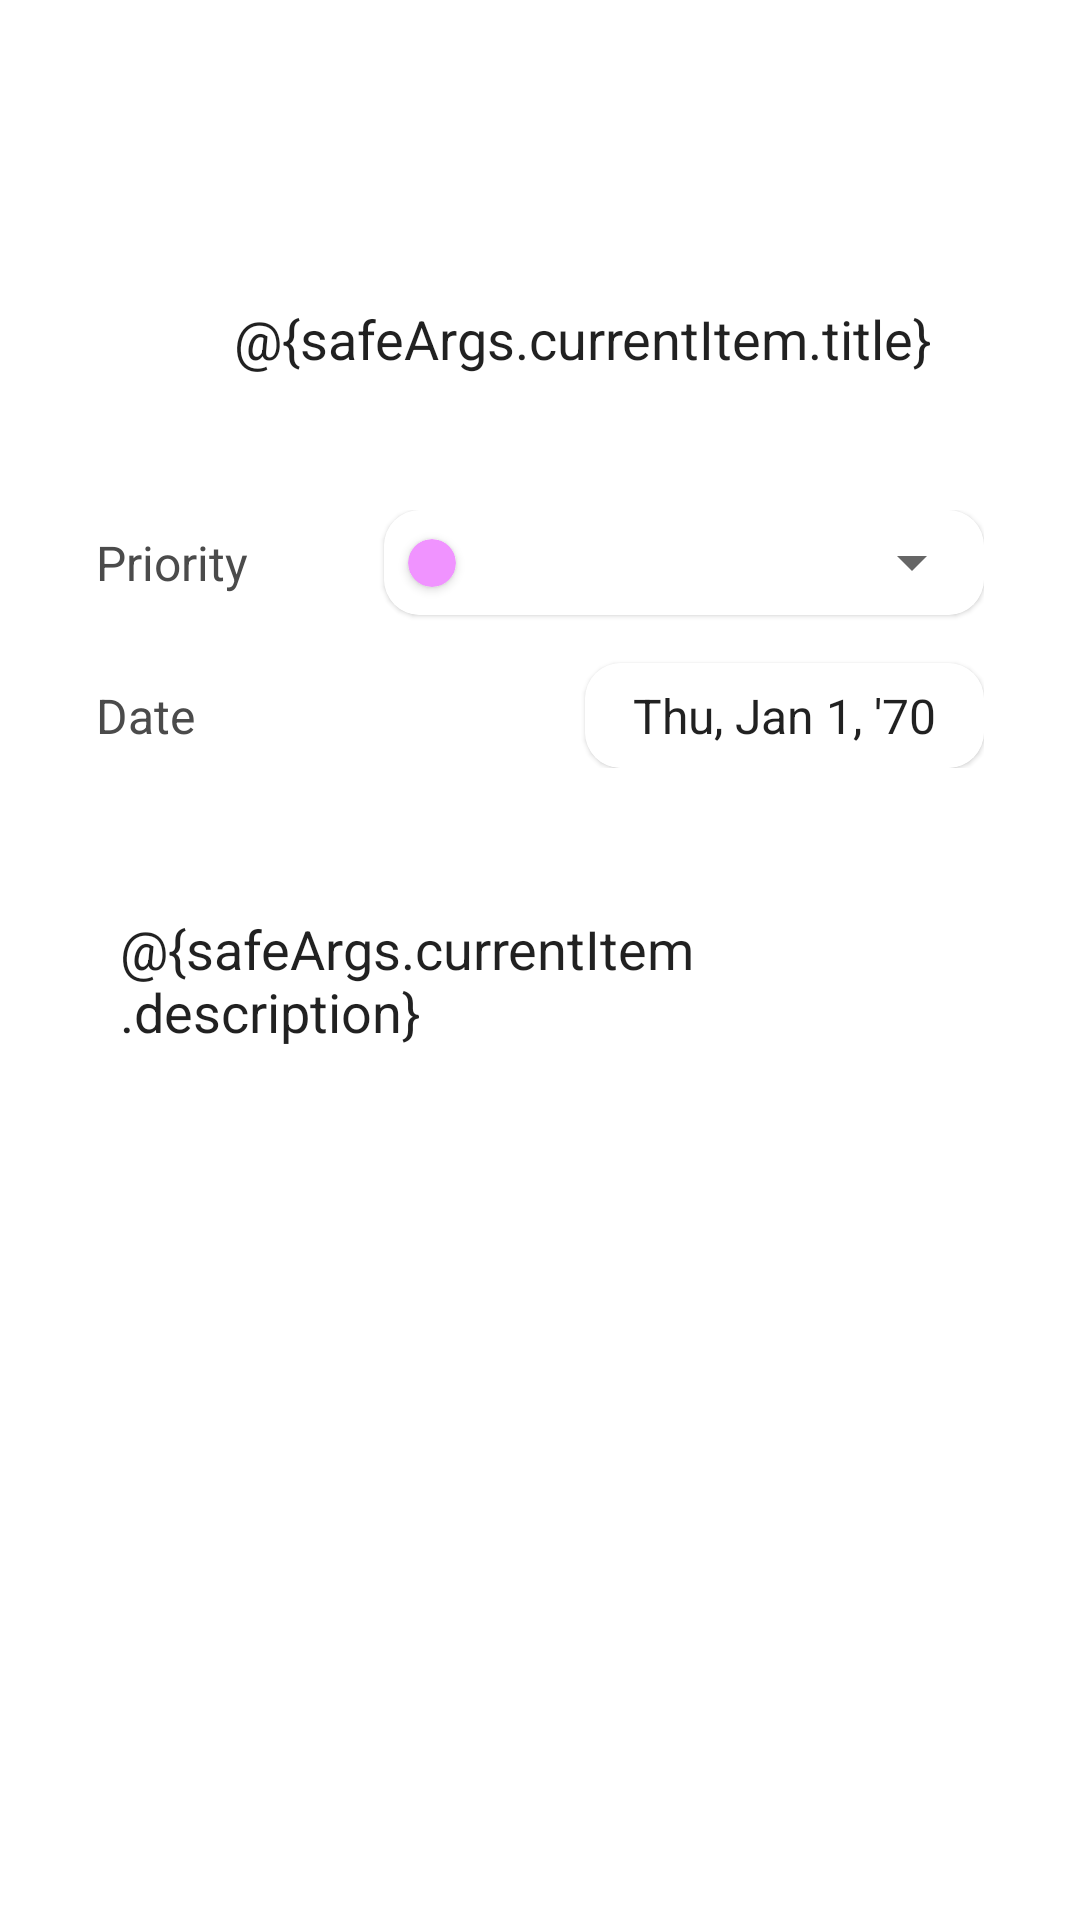

Android layout source for this screen:
<!-- AndroidManifest.xml: application theme Theme.NotesApp -->
<!-- res/layout/fragment_update.xml -->
<?xml version="1.0" encoding="utf-8"?>
<androidx.constraintlayout.widget.ConstraintLayout xmlns:android="http://schemas.android.com/apk/res/android"
    xmlns:app="http://schemas.android.com/apk/res-auto"
    xmlns:tools="http://schemas.android.com/tools"
    android:layout_width="match_parent"
    android:layout_height="match_parent"
    android:padding="16dp"
    tools:context=".presentation.update.UpdateFragment">

    <com.google.android.material.appbar.MaterialToolbar
        android:id="@+id/toolbar_update"
        android:layout_width="match_parent"
        android:layout_height="wrap_content"
        app:layout_constraintTop_toTopOf="parent" />

    <View
        android:id="@+id/view"
        android:layout_width="30dp"
        android:layout_height="30dp"
        android:background="@drawable/bg_light_gray_radius"
        app:layout_constraintBottom_toBottomOf="@id/edt_title_update"
        app:layout_constraintStart_toStartOf="parent"
        app:layout_constraintTop_toTopOf="@id/edt_title_update" />

    <EditText
        android:id="@+id/edt_title_update"
        android:layout_width="0dp"
        android:layout_height="50dp"
        android:layout_marginStart="8dp"
        android:layout_marginTop="16dp"
        android:background="@drawable/custom_input"
        android:ems="10"
        android:hint="@string/txt_title"
        android:text="@{safeArgs.currentItem.title}"
        android:importantForAutofill="no"
        android:inputType="textPersonName"
        android:paddingStart="24dp"
        android:paddingEnd="24dp"
        app:layout_constraintEnd_toEndOf="parent"
        app:layout_constraintStart_toEndOf="@+id/view"
        app:layout_constraintTop_toBottomOf="@id/toolbar_update" />

    <androidx.constraintlayout.widget.ConstraintLayout
        android:id="@+id/view_2"
        android:layout_width="match_parent"
        android:layout_height="wrap_content"
        android:layout_marginTop="16dp"
        android:background="@drawable/bg_light_gray_radius"
        android:padding="16dp"
        app:layout_constraintTop_toBottomOf="@id/edt_title_update">

        <TextView
            android:id="@+id/tv_priority_update"
            android:layout_width="wrap_content"
            android:layout_height="wrap_content"
            android:background="@android:color/transparent"
            android:text="@string/txt_priority"
            android:textColor="@color/gray"
            android:textSize="16sp"
            app:layout_constraintBottom_toBottomOf="@id/cv_priority_update"
            app:layout_constraintStart_toStartOf="parent"
            app:layout_constraintTop_toTopOf="@id/cv_priority_update" />

        <TextView
            android:id="@+id/tv_date_update"
            android:layout_width="wrap_content"
            android:layout_height="wrap_content"
            android:background="@android:color/transparent"
            android:text="@string/txt_date"
            android:textColor="@color/gray"
            android:textSize="16sp"
            app:layout_constraintBottom_toBottomOf="@id/cv_date_update"
            app:layout_constraintStart_toStartOf="parent"
            app:layout_constraintTop_toTopOf="@id/cv_date_update" />

        <com.google.android.material.card.MaterialCardView
            android:id="@+id/cv_priority_update"
            android:layout_width="200dp"
            android:layout_height="wrap_content"
            android:orientation="horizontal"
            app:cardBackgroundColor="@color/white"
            app:cardCornerRadius="12dp"
            app:layout_constraintEnd_toEndOf="parent"
            app:layout_constraintTop_toTopOf="parent">

            <androidx.constraintlayout.widget.ConstraintLayout
                android:layout_width="match_parent"
                android:layout_height="match_parent">

                <androidx.cardview.widget.CardView
                    android:id="@+id/priority_indicator"
                    android:layout_width="16dp"
                    android:layout_height="16dp"
                    android:layout_marginStart="8dp"
                    app:cardBackgroundColor="@color/pink"
                    app:cardCornerRadius="100dp"
                    app:layout_constraintBottom_toBottomOf="parent"
                    app:layout_constraintEnd_toStartOf="@id/spinner_priorities_update"
                    app:layout_constraintStart_toStartOf="parent"
                    app:layout_constraintTop_toTopOf="parent" />

                <androidx.appcompat.widget.AppCompatSpinner
                    android:id="@+id/spinner_priorities_update"
                    android:layout_width="0dp"
                    android:layout_height="35dp"
                    android:layout_marginStart="8dp"
                    android:entries="@array/priorities"
                    app:layout_constraintBottom_toBottomOf="parent"
                    app:layout_constraintEnd_toEndOf="parent"
                    app:layout_constraintStart_toEndOf="@id/priority_indicator"
                    app:layout_constraintTop_toTopOf="parent" />
            </androidx.constraintlayout.widget.ConstraintLayout>
        </com.google.android.material.card.MaterialCardView>

        <com.google.android.material.card.MaterialCardView
            android:id="@+id/cv_date_update"
            android:layout_width="wrap_content"
            android:layout_height="wrap_content"
            android:layout_marginTop="16dp"
            android:orientation="horizontal"
            app:cardBackgroundColor="@color/white"
            app:cardCornerRadius="12dp"
            app:layout_constraintEnd_toEndOf="parent"
            app:layout_constraintTop_toBottomOf="@id/cv_priority_update">

            <TextClock
                android:layout_width="match_parent"
                android:layout_height="35dp"
                android:format12Hour="EEE, MMM d, ''yy"
                android:format24Hour="EEE, MMM d, ''yy"
                android:gravity="center"
                android:paddingStart="16dp"
                android:paddingEnd="16dp"
                android:textSize="16sp" />
        </com.google.android.material.card.MaterialCardView>
    </androidx.constraintlayout.widget.ConstraintLayout>

    <EditText
        android:id="@+id/edt_description_update"
        android:layout_width="0dp"
        android:layout_height="0dp"
        android:layout_marginTop="16dp"
        android:background="@drawable/custom_input"
        android:ems="10"
        android:gravity="start|top"
        android:hint="@string/txt_description"
        android:text="@{safeArgs.currentItem.description}"
        android:importantForAutofill="no"
        android:inputType="textMultiLine"
        android:paddingStart="24dp"
        android:paddingTop="16dp"
        android:paddingEnd="24dp"
        app:layout_constraintBottom_toBottomOf="parent"
        app:layout_constraintEnd_toEndOf="parent"
        app:layout_constraintStart_toStartOf="parent"
        app:layout_constraintTop_toBottomOf="@+id/view_2" />
</androidx.constraintlayout.widget.ConstraintLayout>
<!-- resources referenced by this layout -->
<resources>
  <color name="gray">#4B4B4B</color>
  <color name="pink">#F093FF</color>
  <color name="white">#FFFFFFFF</color>
  <!-- drawable custom_input (drawable) -->
  <?xml version="1.0" encoding="utf-8"?>
  <selector xmlns:android="http://schemas.android.com/apk/res/android">
      <item android:state_enabled="true" android:state_focused="true">
          <shape android:shape="rectangle">
              <corners android:radius="5dp" />
              <stroke android:width="1dp" android:color="@color/dark_gray" />
          </shape>
      </item>
  
      <item android:state_focused="true">
          <shape android:shape="rectangle">
              <corners android:radius="5dp" />
              <stroke android:width="1dp" android:color="@color/light_gray" />
          </shape>
      </item>
  
  
  </selector>
  <string name="txt_date">Date</string>
  <string name="txt_description">Description</string>
  <string name="txt_priority">Priority</string>
  <string name="txt_title">Title</string>
  <style name="Theme.NotesApp" parent="Theme.MaterialComponents.Light">
          
          <item name="colorPrimary">@color/dark_gray</item>
          <item name="colorPrimaryVariant">@color/white</item>
          <item name="colorOnPrimary">@color/black</item>
          
          <item name="colorSecondary">@color/black</item>
          <item name="colorSecondaryVariant">@color/teal_700</item>
          <item name="colorOnSecondary">@color/black</item>
          
          <item name="android:statusBarColor" tools:targetApi="l">?attr/colorPrimaryVariant</item>
          
          <item name="floatingActionButtonStyle">@style/FloatingActionButtonStyle</item>
          <item name="android:windowLightStatusBar">true</item>
  
          <item name="android:actionBarStyle">@style/ActionBarStyle</item>
          <item name="android:background">@color/white</item>
          <item name="android:colorBackground">@color/white</item>
      </style>
  <color name="dark_gray">#3B3B3B</color>
  <color name="light_gray">#ECECEC</color>
  <color name="black">#FF000000</color>
  <color name="teal_700">#FF018786</color>
  <style name="FloatingActionButtonStyle" parent="Widget.Design.FloatingActionButton">
          <item name="shapeAppearanceOverlay">@style/FabShapeStyle</item>
      </style>
  <style name="ActionBarStyle" parent="android:Widget.ActionBar">
          <item name="android:background">@color/white</item>
      </style>
  <style name="FabShapeStyle" parent="ShapeAppearance.Material3.SmallComponent">
          <item name="cornerSize">20%</item>
      </style>
</resources>
